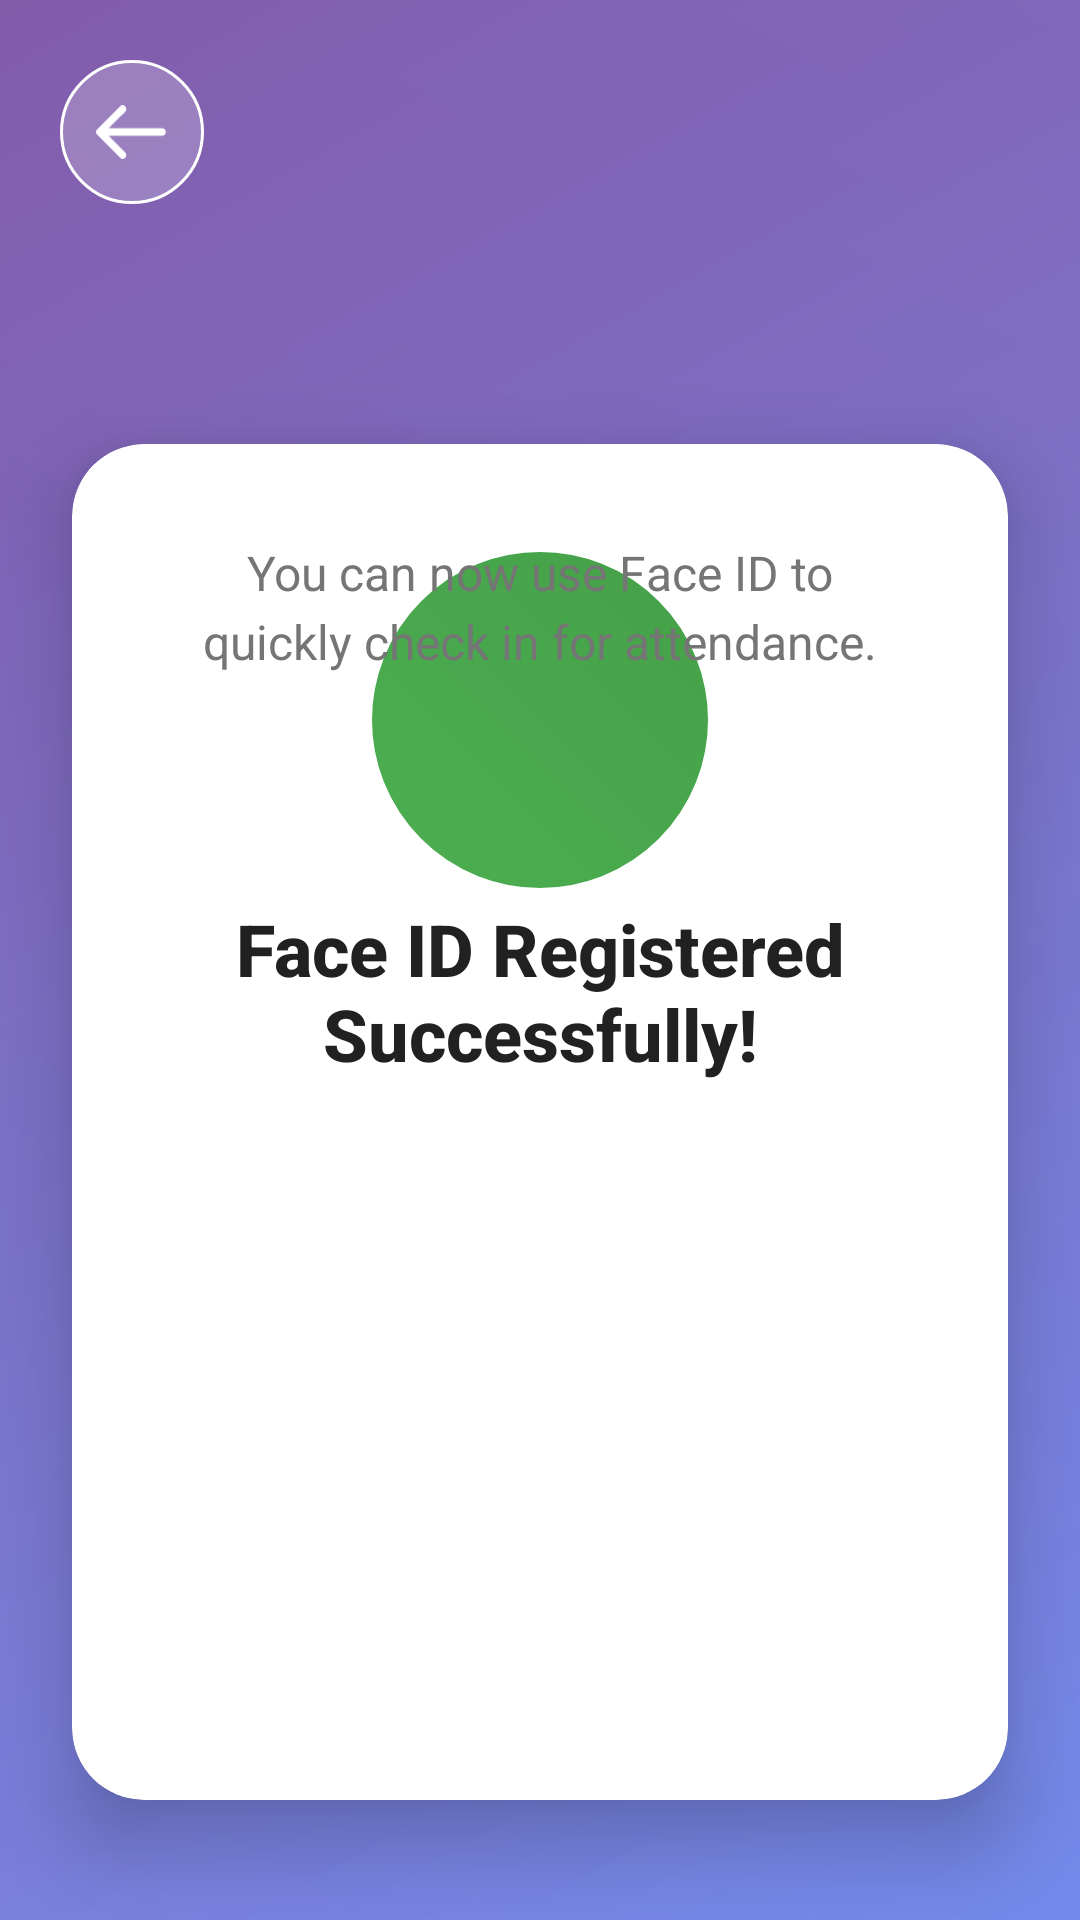

This screen was rendered from an Android layout file. Write that file and the resources it references.
<!-- AndroidManifest.xml: application theme Theme.Zentry -->
<!-- res/layout/fragment_face_id_success.xml -->
<?xml version="1.0" encoding="utf-8"?>
<androidx.constraintlayout.widget.ConstraintLayout xmlns:android="http://schemas.android.com/apk/res/android"
    xmlns:app="http://schemas.android.com/apk/res-auto"
    xmlns:tools="http://schemas.android.com/tools"
    android:layout_width="match_parent"
    android:layout_height="match_parent"
    android:background="@drawable/bg_success_gradient"
    tools:context=".student.ui.setting.success.FaceIdSuccessFragment">

    
    <View
        android:id="@+id/bgPattern"
        android:layout_width="0dp"
        android:layout_height="0dp"
        android:background="@drawable/bg_success_pattern"
        android:alpha="0.1"
        app:layout_constraintBottom_toBottomOf="parent"
        app:layout_constraintEnd_toEndOf="parent"
        app:layout_constraintStart_toStartOf="parent"
        app:layout_constraintTop_toTopOf="parent" />

    
    <ImageView
        android:id="@+id/ivBack"
        android:layout_width="48dp"
        android:layout_height="48dp"
        android:layout_marginStart="20dp"
        android:layout_marginTop="20dp"
        android:background="@drawable/bg_circle_button"
        android:padding="12dp"
        android:src="@drawable/ic_arrow_back"
        app:layout_constraintStart_toStartOf="parent"
        app:layout_constraintTop_toTopOf="parent"
        app:tint="@color/white" />

    
    <androidx.cardview.widget.CardView
        android:id="@+id/cardSuccess"
        android:layout_width="0dp"
        android:layout_height="0dp"
        android:layout_marginStart="24dp"
        android:layout_marginEnd="24dp"
        android:layout_marginTop="80dp"
        android:layout_marginBottom="40dp"
        app:cardCornerRadius="24dp"
        app:cardElevation="16dp"
        app:cardBackgroundColor="@color/white"
        app:layout_constraintBottom_toBottomOf="parent"
        app:layout_constraintEnd_toEndOf="parent"
        app:layout_constraintStart_toStartOf="parent"
        app:layout_constraintTop_toBottomOf="@+id/ivBack">

        <androidx.constraintlayout.widget.ConstraintLayout
            android:layout_width="match_parent"
            android:layout_height="match_parent"
            android:padding="32dp">

            
            <FrameLayout
                android:id="@+id/ivSuccessIconContainer"
                android:layout_width="120dp"
                android:layout_height="120dp"
                android:background="@drawable/bg_success_icon"
                app:layout_constraintBottom_toTopOf="@+id/tvSuccessTitle"
                app:layout_constraintEnd_toEndOf="parent"
                app:layout_constraintStart_toStartOf="parent"
                app:layout_constraintTop_toTopOf="parent"
                app:layout_constraintVertical_chainStyle="packed">

                <ImageView
                    android:id="@+id/ivSuccessIcon"
                    android:layout_width="60dp"
                    android:layout_height="60dp"
                    android:layout_gravity="center"
                    android:src="@drawable/ic_check_circle"
                    android:scaleType="centerInside"
                    app:tint="@color/white" />

            </FrameLayout>

            
            <TextView
                android:id="@+id/tvSuccessTitle"
                android:layout_width="0dp"
                android:layout_height="wrap_content"
                android:layout_marginTop="32dp"
                android:text="Face ID Registered Successfully!"
                android:textAlignment="center"
                android:textColor="@color/text_primary"
                android:textSize="24sp"
                android:textStyle="bold"
                android:fontFamily="sans-serif-medium"
                app:layout_constraintBottom_toTopOf="@+id/tvSuccessSubtitle"
                app:layout_constraintEnd_toEndOf="parent"
                app:layout_constraintStart_toStartOf="parent"
                app:layout_constraintTop_toBottomOf="@+id/ivSuccessIcon" />

            
            <TextView
                android:id="@+id/tvSuccessSubtitle"
                android:layout_width="0dp"
                android:layout_height="wrap_content"
                android:layout_marginTop="16dp"
                android:text="You can now use Face ID to quickly check in for attendance."
                android:textAlignment="center"
                android:textColor="@color/text_secondary"
                android:textSize="16sp"
                android:lineSpacingExtra="4dp"
                android:fontFamily="sans-serif"
                app:layout_constraintBottom_toBottomOf="parent"
                app:layout_constraintEnd_toEndOf="parent"
                app:layout_constraintStart_toStartOf="parent"
                app:layout_constraintTop_toBottomOf="@+id/tvSuccessTitle" />

        </androidx.constraintlayout.widget.ConstraintLayout>

    </androidx.cardview.widget.CardView>

</androidx.constraintlayout.widget.ConstraintLayout>
<!-- resources referenced by this layout -->
<resources>
  <color name="text_primary">#212121</color>
  <color name="text_secondary">#757575</color>
  <color name="white">#FFFFFFFF</color>
  <!-- drawable bg_circle_button (drawable) -->
  <?xml version="1.0" encoding="utf-8"?>
  <ripple xmlns:android="http://schemas.android.com/apk/res/android"
      android:color="#33ffffff">
      <item>
          <shape android:shape="oval">
              <solid android:color="#33ffffff" />
              <stroke
                  android:width="1dp"
                  android:color="#ffffff" />
          </shape>
      </item>
  </ripple>
  <!-- drawable bg_success_gradient (drawable) -->
  <?xml version="1.0" encoding="utf-8"?>
  <shape xmlns:android="http://schemas.android.com/apk/res/android"
      android:shape="rectangle">
      <gradient
          android:angle="135"
          android:startColor="#667eea"
          android:endColor="#764ba2"
          android:type="linear" />
  </shape>
  <!-- drawable bg_success_icon (drawable) -->
  <?xml version="1.0" encoding="utf-8"?>
  <shape xmlns:android="http://schemas.android.com/apk/res/android"
      android:shape="oval">
      <gradient
          android:angle="45"
          android:startColor="#4CAF50"
          android:endColor="#45a049"
          android:type="linear" />
      <stroke
          android:width="4dp"
          android:color="#ffffff" />
  </shape>
  <!-- drawable bg_success_pattern (drawable) -->
  <?xml version="1.0" encoding="utf-8"?>
  <shape xmlns:android="http://schemas.android.com/apk/res/android"
      android:shape="rectangle">
      <gradient
          android:angle="45"
          android:startColor="#ffffff"
          android:centerColor="#f0f0f0"
          android:endColor="#ffffff"
          android:type="linear"
          android:centerX="0.5"
          android:centerY="0.5" />
  </shape>
  <!-- drawable ic_arrow_back (drawable) -->
  <vector xmlns:android="http://schemas.android.com/apk/res/android"
      android:width="27dp"
      android:height="20dp"
      android:viewportWidth="27"
      android:viewportHeight="20">
    <path
        android:pathData="M26.207,10C26.207,10.758 25.586,11.379 24.828,11.379H4.69L10.931,17.655C11.483,18.207 11.483,19.069 10.931,19.62C10.689,19.863 10.345,20 9.965,20C9.62,20 9.241,19.863 9,19.587L0.413,10.966C-0.138,10.413 -0.138,9.551 0.413,9.034L9,0.413C9.551,-0.138 10.413,-0.138 10.966,0.413C11.516,0.965 11.516,1.828 10.966,2.378L4.69,8.62H24.828C25.586,8.62 26.207,9.241 26.207,10Z"
        android:fillColor="#202244"
        android:fillType="evenOdd"/>
  </vector>
  <style name="Theme.Zentry" parent="Theme.AppCompat.Light.DarkActionBar">
          
          <item name="colorPrimary">@color/purple_500</item>
          <item name="colorPrimaryVariant">@color/purple_700</item>
          <item name="colorOnPrimary">@color/white</item>
          
          <item name="colorSecondary">@color/teal_200</item>
          <item name="colorSecondaryVariant">@color/teal_700</item>
          <item name="colorOnSecondary">@color/black</item>
      </style>
  <color name="purple_500">#FF6200EE</color>
  <color name="purple_700">#FF3700B3</color>
  <color name="teal_200">#FF03DAC5</color>
  <color name="teal_700">#FF018786</color>
  <color name="black">#FF000000</color>
</resources>
